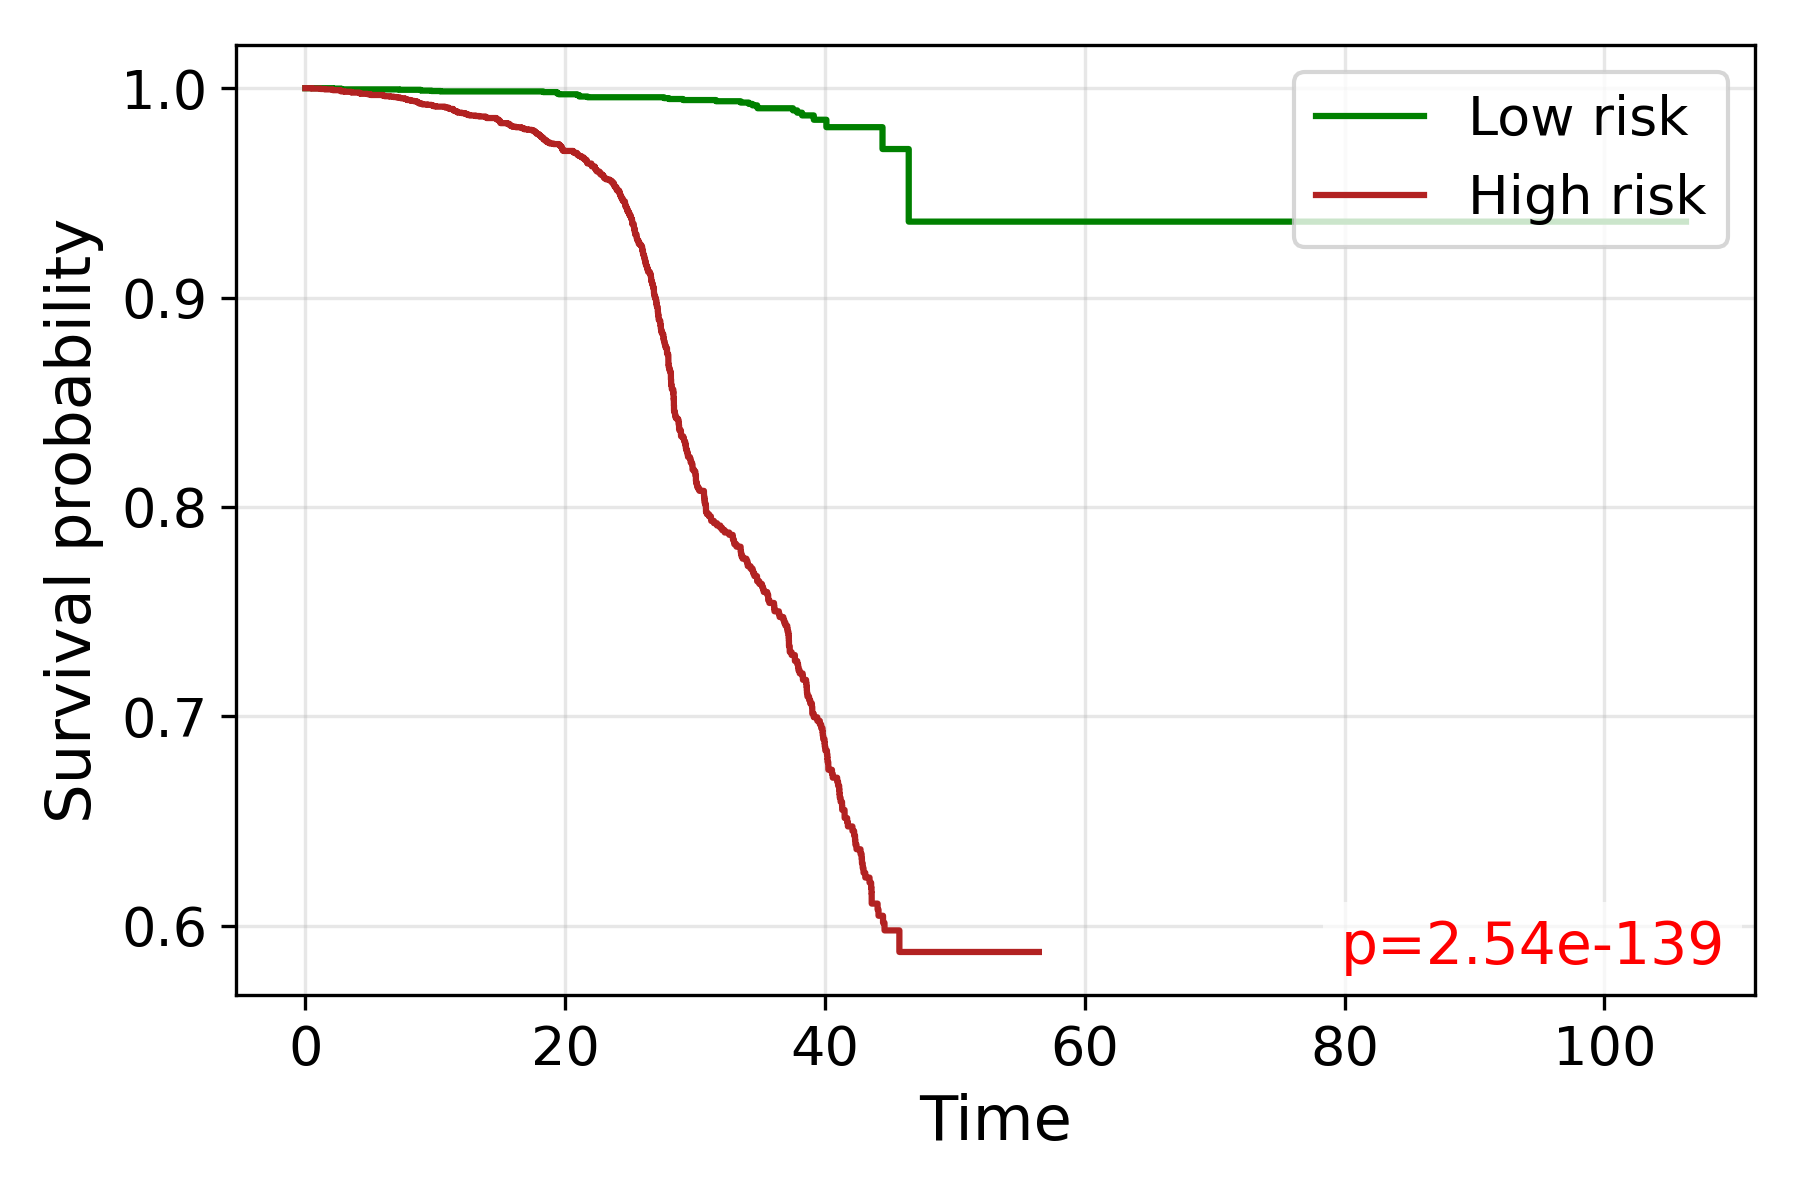

Values plotted in this chart, from the file beside it:
time, S_low, S_high
0.0, 1.0, 1.0
0.5, , 0.9998
1.173, , 0.9996
1.514, , 0.9994
1.848, , 0.9994
1.86, , 0.9994
2.082, , 0.9992
2.121, , 0.999
2.131, 0.9998, 
2.533, , 0.999
2.693, , 0.999
2.708, , 0.9989
2.731, , 0.9987
2.746, 0.9996, 0.9985
2.821, 0.9994, 
3.028, , 0.9983
3.055, 0.9994, 
3.24, , 0.9983
3.373, , 0.9983
3.512, 0.9994, 0.9983
3.518, 0.9994, 0.9983
3.536, , 0.9981
3.565, 0.9994, 0.9979
3.571, 0.9994, 0.9979
3.651, , 0.9979
3.769, 0.9994, 
4.178, , 0.9977
4.188, , 0.9975
4.267, , 0.9973
4.301, , 0.9973
4.311, 0.9994, 0.9973
4.316, 0.9994, 
4.383, , 0.9973
4.416, 0.9994, 
4.43, 0.9994, 
4.481, 0.9994, 
4.505, 0.9994, 
4.509, 0.9994, 0.9973
4.528, 0.9994, 
4.532, , 0.9973
4.637, , 0.9973
4.778, , 0.9971
4.865, 0.9994, 
4.95, , 0.9971
4.996, , 0.9969
5.025, 0.9994, 
5.033, , 0.9967
5.103, , 0.9967
5.128, , 0.9967
5.136, 0.9994, 
5.224, , 0.9967
5.228, 0.9994, 0.9967
5.236, 0.9994, 0.9967
5.24, 0.9994, 
5.59, , 0.9967
5.594, , 0.9967
5.598, , 0.9967
5.601, 0.9994, 0.9967
5.612, 0.9994, 
5.616, 0.9994, 
... 3,838 more rows
